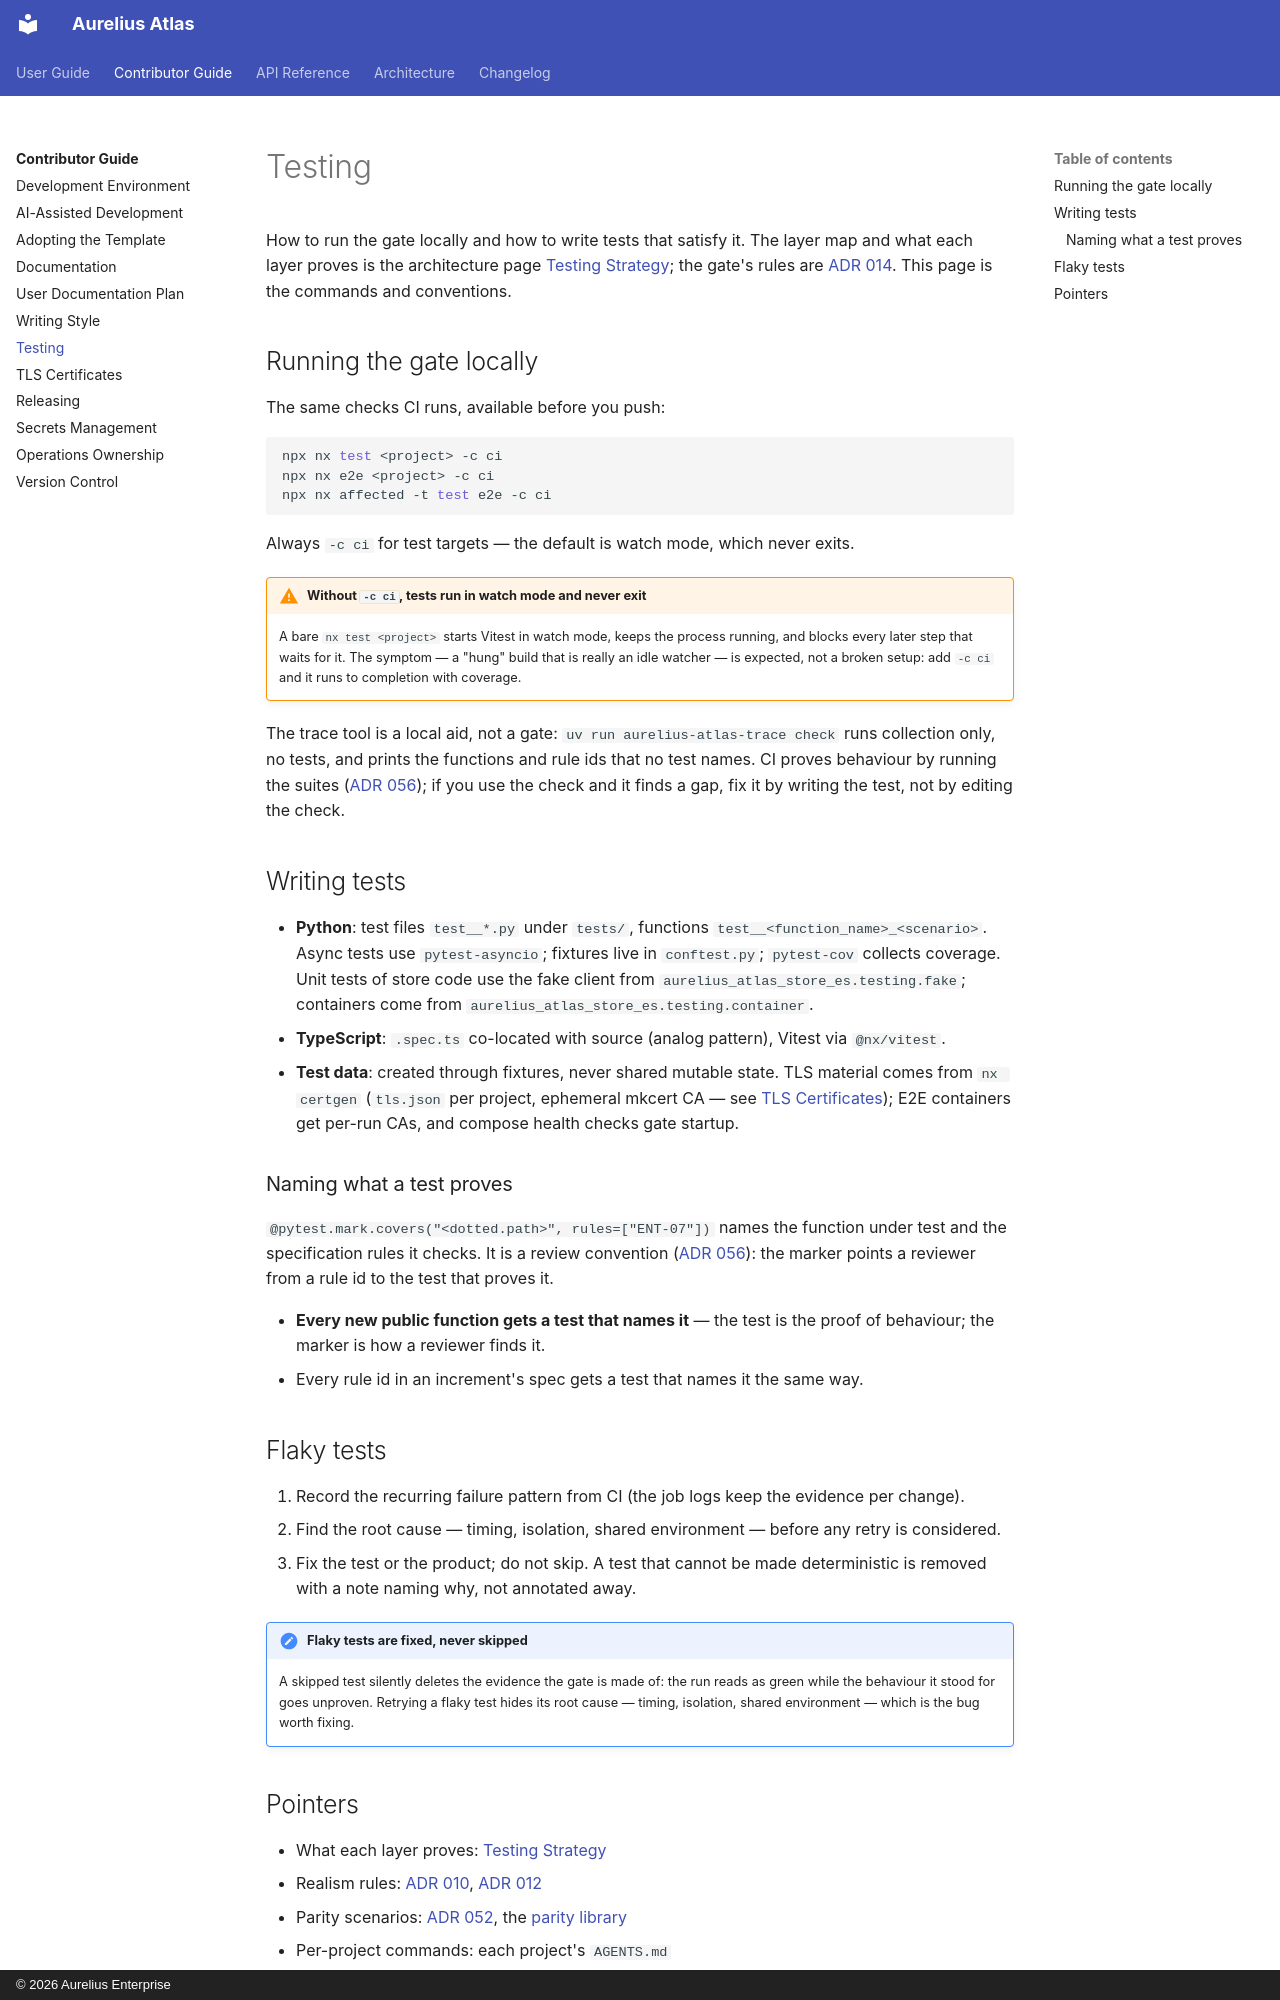

repository: aureliusenterprise/aurelius-atlas · page: contributor-guide/testing/index.html · generator: mkdocs · copyright: © 2026 Aurelius Enterprise

# Testing

How to run the gate locally and how to write tests that satisfy it. The layer map and what each
layer proves is the architecture page [Testing Strategy](../architecture/platform/delivery/testing.md);
the gate's rules are [ADR 014](../architecture/adr/014-the-gate-is-defined-once-and-runs-everywhere.md).
This page is the commands and conventions.

## Running the gate locally

The same checks CI runs, available before you push:

```bash
npx nx test <project> -c ci
npx nx e2e <project> -c ci
npx nx affected -t test e2e -c ci
```

Always `-c ci` for test targets — the default is watch mode, which never exits.

!!! WARNING "Without `-c ci`, tests run in watch mode and never exit"

    A bare `nx test <project>` starts Vitest in watch mode, keeps the process running, and blocks
    every later step that waits for it. The symptom — a "hung" build that is really an idle
    watcher — is expected, not a broken setup: add `-c ci` and it runs to completion with
    coverage.

The trace tool is a local aid, not a gate: `uv run aurelius-atlas-trace check` runs collection
only, no tests, and prints the functions and rule ids that no test names. CI proves behaviour by
running the suites ([ADR 056](../architecture/adr/056-behaviour-is-proven-by-executed-tests-not-by-a-trace-gate.md));
if you use the check and it finds a gap, fix it by writing the test, not by editing the check.

## Writing tests

- **Python**: test files `test__*.py` under `tests/`, functions `test__<function_name>_<scenario>`.
  Async tests use `pytest-asyncio`; fixtures live in `conftest.py`; `pytest-cov` collects coverage.
  Unit tests of store code use the fake client from `aurelius_atlas_store_es.testing.fake`;
  containers come from `aurelius_atlas_store_es.testing.container`.
- **TypeScript**: `.spec.ts` co-located with source (analog pattern), Vitest via `@nx/vitest`.
- **Test data**: created through fixtures, never shared mutable state. TLS material comes from
  `nx certgen` (`tls.json` per project, ephemeral mkcert CA — see
  [TLS Certificates](tls-certificates.md)); E2E containers get per-run CAs, and compose health
  checks gate startup.

### Naming what a test proves

`@pytest.mark.covers("<dotted.path>", rules=["ENT-07"])` names the function under test and the
specification rules it checks. It is a review convention
([ADR 056](../architecture/adr/056-behaviour-is-proven-by-executed-tests-not-by-a-trace-gate.md)):
the marker points a reviewer from a rule id to the test that proves it.

- **Every new public function gets a test that names it** — the test is the proof of behaviour;
  the marker is how a reviewer finds it.
- Every rule id in an increment's spec gets a test that names it the same way.

## Flaky tests

1. Record the recurring failure pattern from CI (the job logs keep the evidence per change).
2. Find the root cause — timing, isolation, shared environment — before any retry is considered.
3. Fix the test or the product; do not skip. A test that cannot be made deterministic is removed
   with a note naming why, not annotated away.

!!! IMPORTANT "Flaky tests are fixed, never skipped"

    A skipped test silently deletes the evidence the gate is made of: the run reads as
    green while the behaviour it stood for goes unproven. Retrying a flaky test hides its root
    cause — timing, isolation, shared environment — which is the bug worth fixing.
